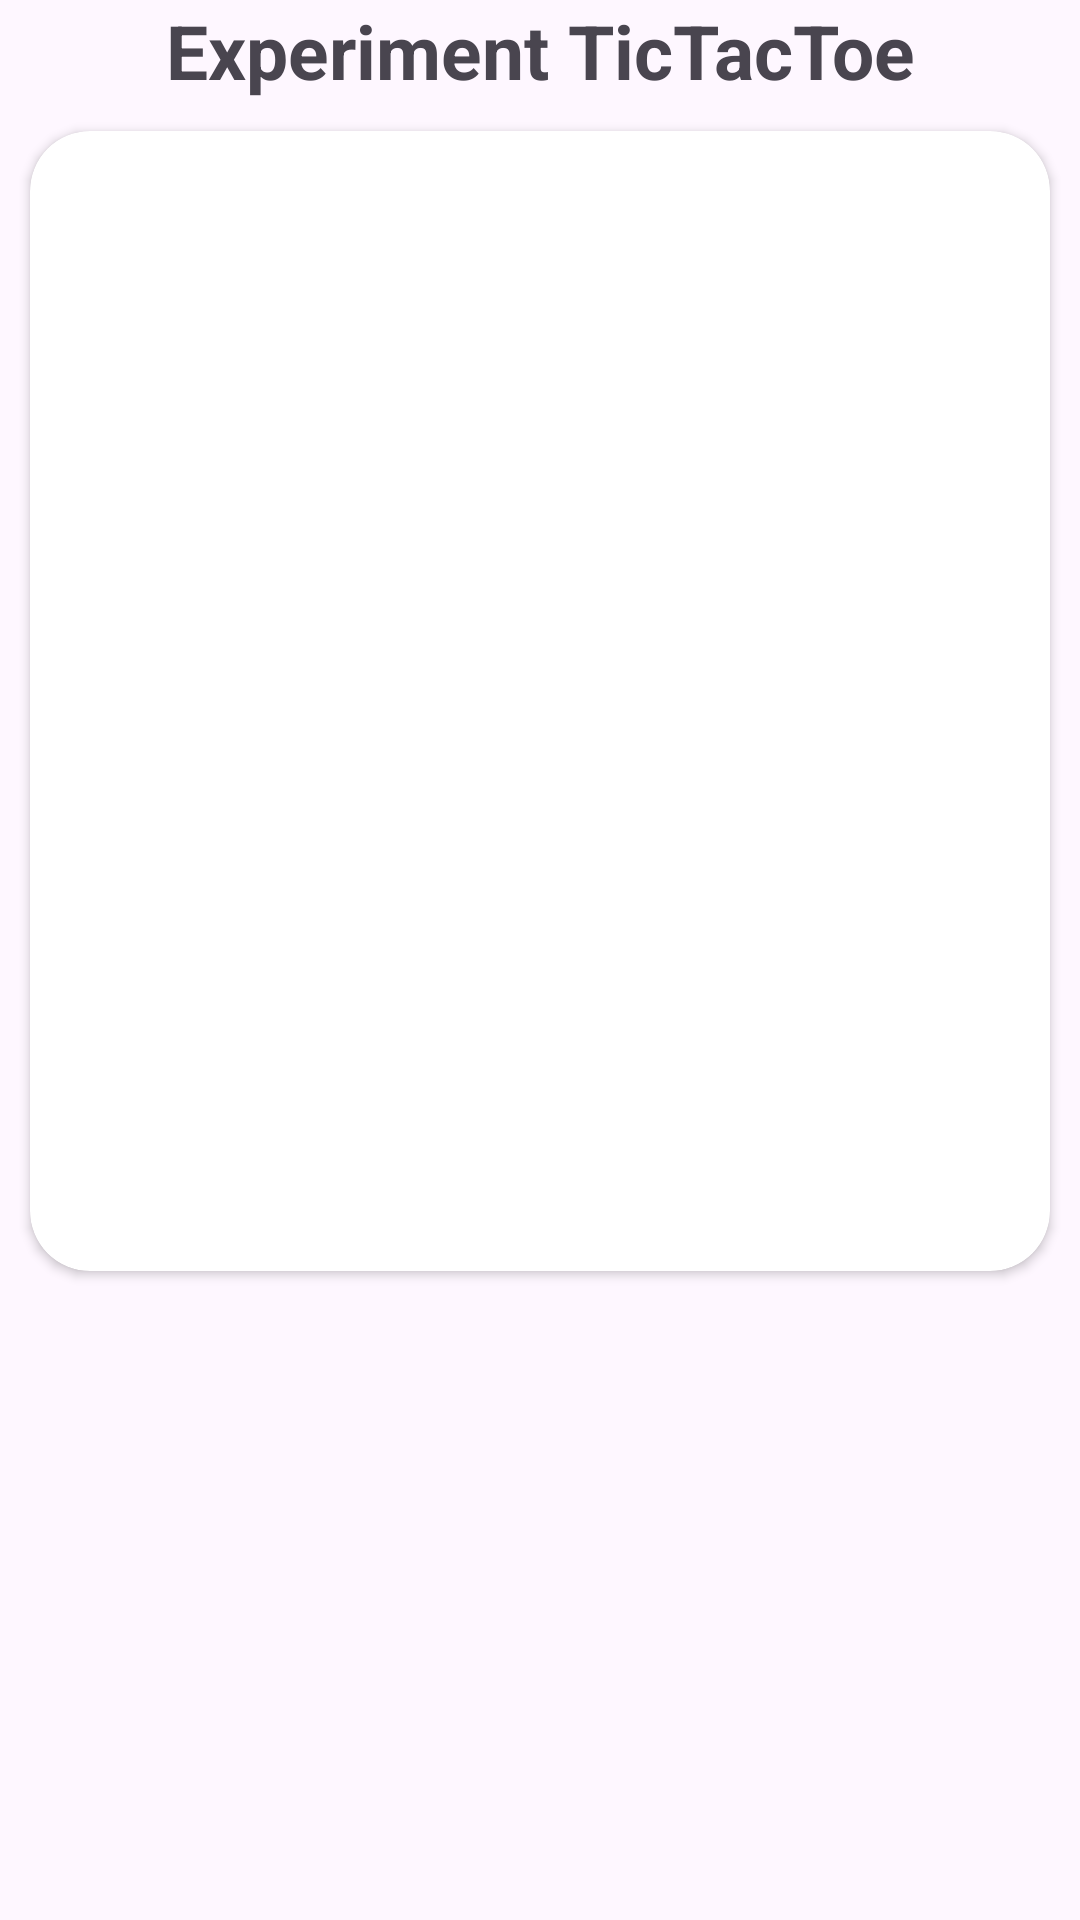

Android layout source for this screen:
<!-- AndroidManifest.xml: application theme Theme.ExperimentTicTacToe -->
<!-- res/layout/activity_main_game.xml -->
<?xml version="1.0" encoding="utf-8"?>
<LinearLayout xmlns:android="http://schemas.android.com/apk/res/android"
    xmlns:app="http://schemas.android.com/apk/res-auto"
    xmlns:tools="http://schemas.android.com/tools"
    android:layout_width="match_parent"
    android:layout_height="match_parent"
    tools:context=".MainGameActivity"
    android:orientation="vertical">

    <TextView
        android:layout_width="match_parent"
        android:layout_height="wrap_content"
        android:text="@string/app_name"
        android:gravity="center"
        android:textStyle="bold"
        android:textSize="25sp"/>

    <androidx.cardview.widget.CardView
        android:layout_width="match_parent"
        android:layout_height="wrap_content"
        android:layout_gravity="center"
        app:cardCornerRadius="20dp"
        android:layout_margin="10dp">

        <GridLayout
            android:id="@+id/gridLayout"
            android:layout_width="360dp"
            android:layout_height="360dp"
            android:layout_gravity="center"
            android:rowCount="3"
            android:columnCount="3"
            android:layout_margin="10dp">
        </GridLayout>

    </androidx.cardview.widget.CardView>



</LinearLayout>
<!-- resources referenced by this layout -->
<resources>
  <string name="app_name">Experiment TicTacToe</string>
  <style name="Theme.ExperimentTicTacToe" parent="Base.Theme.ExperimentTicTacToe" />
  <style name="Base.Theme.ExperimentTicTacToe" parent="Theme.Material3.DayNight.NoActionBar">
          
          
      </style>
</resources>
